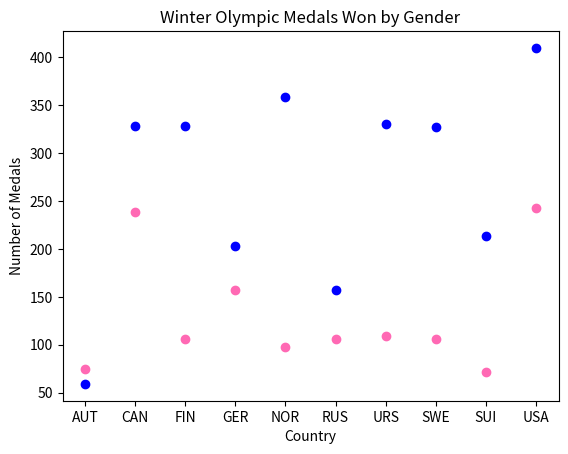

Python code for this plot:
import matplotlib.pyplot as plt
import numpy as np

# women
x = np.array(["AUT", "CAN", "FIN", "GER", "NOR", "RUS", "URS", "SWE", "SUI", "USA"])
y = np.array([75, 239, 106, 157, 98, 106, 109, 106, 71, 243])
plt.scatter(x, y, color="hotpink")

# men
x = np.array(["AUT", "CAN", "FIN", "GER", "NOR", "RUS", "URS", "SWE", "SUI", "USA"])
y = np.array([59, 328, 328, 203, 359, 157, 331, 327, 214, 410])
plt.scatter(x, y, color="blue")

plt.xlabel("Country")
plt.ylabel("Number of Medals")
plt.title("Winter Olympic Medals Won by Gender")

plt.show()